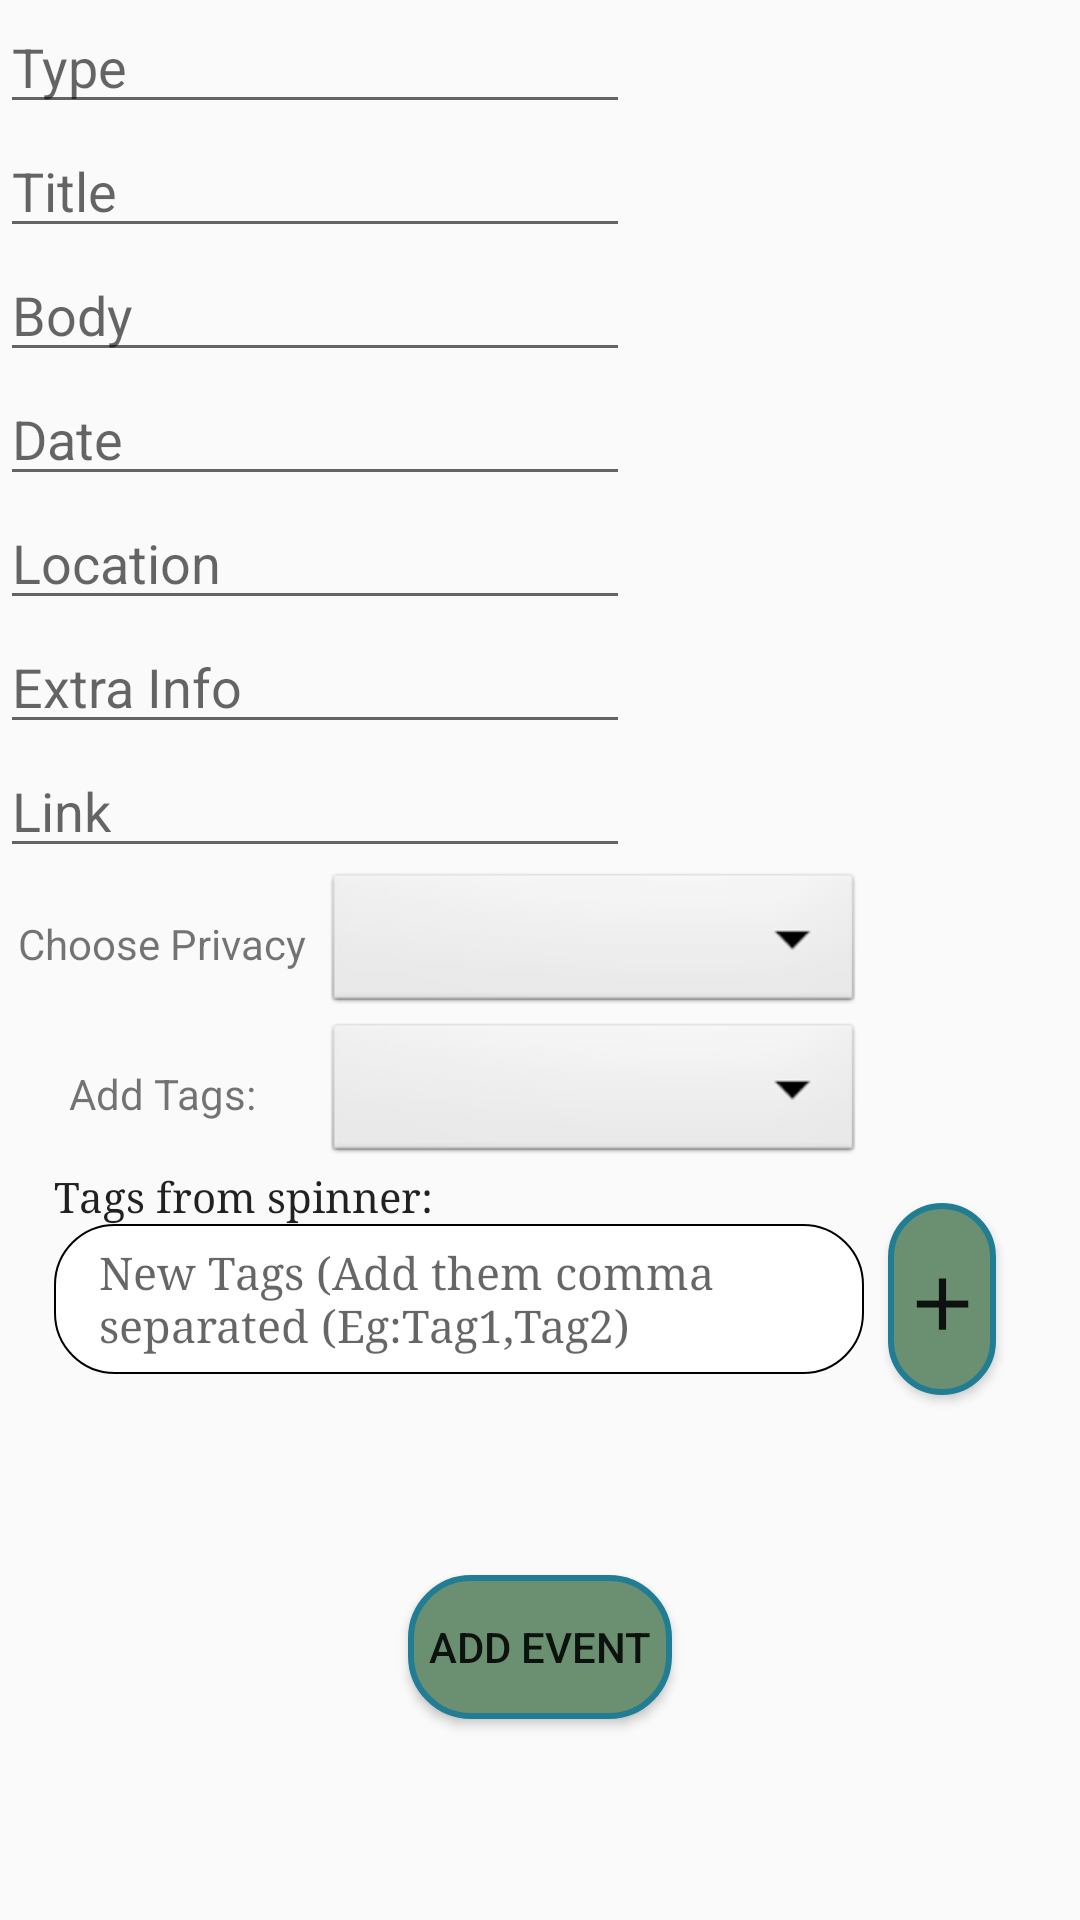

Here is an Android app screen rendered from its layout file. Give the layout XML and the strings, colors and styles it references.
<!-- AndroidManifest.xml: application theme AppStyle -->
<!-- res/layout/fragment_add_event.xml -->
<?xml version="1.0" encoding="utf-8"?>
<androidx.constraintlayout.widget.ConstraintLayout
    xmlns:android="http://schemas.android.com/apk/res/android"
    xmlns:app="http://schemas.android.com/apk/res-auto"
    xmlns:tools="http://schemas.android.com/tools"
    android:layout_width="match_parent"
    android:layout_height="match_parent">

    <EditText
        android:id="@+id/event_add_type"
        android:layout_width="wrap_content"
        android:layout_height="wrap_content"
        android:ems="10"
        android:hint="Type"
        android:inputType="textPersonName"
        app:layout_constraintStart_toStartOf="parent"
        app:layout_constraintTop_toTopOf="parent" />

    <EditText
        android:id="@+id/event_add_title"
        android:layout_width="wrap_content"
        android:layout_height="wrap_content"
        android:ems="10"
        android:hint="Title"
        android:inputType="textPersonName"
        app:layout_constraintStart_toStartOf="parent"
        app:layout_constraintTop_toBottomOf="@+id/event_add_type" />

    <EditText
        android:id="@+id/event_add_body"
        android:layout_width="wrap_content"
        android:layout_height="wrap_content"
        android:ems="10"
        android:hint="Body"
        android:inputType="textPersonName"
        app:layout_constraintStart_toStartOf="parent"
        app:layout_constraintTop_toBottomOf="@+id/event_add_title" />

    <EditText
        android:id="@+id/event_add_date"
        android:layout_width="wrap_content"
        android:layout_height="wrap_content"
        android:ems="10"
        android:hint="Date"
        android:inputType="textPersonName"
        app:layout_constraintStart_toStartOf="parent"
        app:layout_constraintTop_toBottomOf="@+id/event_add_body" />

    <EditText
        android:id="@+id/event_add_location"
        android:layout_width="wrap_content"
        android:layout_height="wrap_content"
        android:ems="10"
        android:hint="Location"
        android:inputType="textPersonName"
        app:layout_constraintStart_toStartOf="parent"
        app:layout_constraintTop_toBottomOf="@+id/event_add_date" />

    <EditText
        android:id="@+id/event_add_extra_info"
        android:layout_width="wrap_content"
        android:layout_height="wrap_content"
        android:ems="10"
        android:hint="Extra Info"
        android:inputType="textPersonName"
        app:layout_constraintStart_toStartOf="parent"
        app:layout_constraintTop_toBottomOf="@+id/event_add_location" />

    <EditText
        android:id="@+id/event_add_link"
        android:layout_width="wrap_content"
        android:layout_height="wrap_content"
        android:ems="10"
        android:hint="Link"
        android:inputType="textPersonName"
        app:layout_constraintStart_toStartOf="parent"
        app:layout_constraintTop_toBottomOf="@+id/event_add_extra_info" />

    <Spinner
        android:id="@+id/event_privacy_menu"
        android:layout_width="0dp"
        android:layout_height="50dp"
        android:background="@android:drawable/btn_dropdown"
        android:spinnerMode="dropdown"
        app:layout_constraintEnd_toEndOf="parent"
        app:layout_constraintHeight_percent="0.05"
        app:layout_constraintHorizontal_bias="0.60"
        app:layout_constraintStart_toStartOf="parent"
        app:layout_constraintTop_toBottomOf="@+id/event_add_link"
        app:layout_constraintWidth_percent="0.50" />
    <Spinner

        android:id="@+id/event_tags_menu"
        android:layout_width="0dp"
        android:layout_height="50dp"
        android:background="@android:drawable/btn_dropdown"
        android:spinnerMode="dropdown"
        app:layout_constraintEnd_toEndOf="parent"
        app:layout_constraintHeight_percent="0.05"
        app:layout_constraintHorizontal_bias="0.60"
        app:layout_constraintStart_toStartOf="parent"
        app:layout_constraintTop_toBottomOf="@+id/event_privacy_menu"
        app:layout_constraintWidth_percent="0.50" />

    <TextView
        android:id="@+id/event_add_tag"
        android:layout_width="wrap_content"
        android:layout_height="wrap_content"
        android:text="Add Tags:"
        app:layout_constraintBottom_toBottomOf="@+id/event_tags_menu"
        app:layout_constraintEnd_toStartOf="@+id/event_tags_menu"
        app:layout_constraintStart_toStartOf="parent"
        app:layout_constraintTop_toTopOf="@+id/event_tags_menu" />

    <TextView
        android:id="@+id/event_added_tags"
        style="@style/textView"
        android:layout_width="0dp"
        android:layout_height="wrap_content"
        android:text="Tags from spinner:"
        android:textSize="14sp"
        app:layout_constraintEnd_toEndOf="parent"
        app:layout_constraintHorizontal_bias="0.5"
        app:layout_constraintStart_toStartOf="parent"
        app:layout_constraintTop_toBottomOf="@+id/event_tags_menu"
        app:layout_constraintWidth_percent="0.90">
    </TextView>

    <EditText
        android:id="@+id/event_new_tags"
        style="@style/textView"
        android:layout_width="0dp"
        android:layout_height="50dp"
        android:background="@drawable/textview_shape"
        android:hint="New Tags (Add them comma separated (Eg:Tag1,Tag2)"
        app:layout_constraintEnd_toEndOf="parent"
        app:layout_constraintHorizontal_bias="0.2"
        app:layout_constraintStart_toStartOf="parent"
        app:layout_constraintTop_toBottomOf="@id/event_added_tags"
        app:layout_constraintWidth_percent="0.75" />

    <Button
        android:id="@+id/event_tag_add_button"
        android:layout_width="0dp"
        android:layout_height="0dp"
        style="@style/textView"
        android:background="@drawable/button_shape"
        android:layout_marginRight="20dp"
        android:layout_marginEnd="20dp"
        android:text="+"
        android:textSize="40sp"
        android:gravity="center"
        app:layout_constraintWidth_percent="0.1"
        app:layout_constraintHeight_percent="0.1"
        app:layout_constraintBottom_toBottomOf="@id/event_new_tags"
        app:layout_constraintEnd_toEndOf="parent"
        app:layout_constraintTop_toTopOf="@id/event_new_tags"
        app:layout_constraintStart_toEndOf="@id/event_new_tags">
    </Button>

    <TextView
        android:id="@+id/event_privacy_text"
        android:layout_width="wrap_content"
        android:layout_height="wrap_content"
        android:text="Choose Privacy"
        app:layout_constraintBottom_toBottomOf="@+id/event_privacy_menu"
        app:layout_constraintEnd_toStartOf="@+id/event_privacy_menu"
        app:layout_constraintStart_toStartOf="parent"
        app:layout_constraintTop_toTopOf="@+id/event_privacy_menu" />

    <Button
        android:id="@+id/event_add_event_button"
        android:layout_width="wrap_content"
        android:layout_height="wrap_content"
        android:text="Add Event"
        android:background="@drawable/button_shape"
        app:layout_constraintBottom_toBottomOf="parent"
        app:layout_constraintEnd_toEndOf="parent"
        app:layout_constraintStart_toStartOf="parent"
        app:layout_constraintTop_toBottomOf="@+id/event_new_tags" />


</androidx.constraintlayout.widget.ConstraintLayout>
<!-- resources referenced by this layout -->
<resources>
  <!-- drawable button_shape (drawable) -->
  <?xml version="1.0" encoding="utf-8"?>
  <shape xmlns:android="http://schemas.android.com/apk/res/android" android:id="@+id/listview_background_shape">
      <stroke android:width="2dp" android:color="#ff207d94" />
      <corners android:radius="20dp"/>
      <solid android:color="@color/dark_green" />
  </shape>
  <!-- drawable textview_shape (drawable) -->
  <?xml version="1.0" encoding="UTF-8"?>
  <shape xmlns:android="http://schemas.android.com/apk/res/android"
      android:shape="rectangle">
      <stroke
          android:width="0.5dp"
          android:shadowColor="#ff9e9e9e">
      </stroke>
      <padding
          android:bottom="5dp"
          android:left="15dp"
          android:right="5dp"
          android:top="5dp"/>
      <corners
          android:bottomLeftRadius="20dp"
          android:bottomRightRadius="20dp"
          android:topLeftRadius="20dp"
          android:topRightRadius="20dp"/>
      <solid android:color="#ffffffff" />
  </shape>
  <style name="textView" parent="@android:style/TextAppearance.Medium">
          <item name="android:layout_width">fill_parent</item>
          <item name="android:layout_height">wrap_content</item>
          <item name="android:textSize">15sp</item>
          <item name="android:fontFamily">serif</item>
      </style>
  <style name="AppStyle" parent="Theme.AppCompat.Light.NoActionBar">
      </style>
  <color name="dark_green">#6B8F71</color>
</resources>
